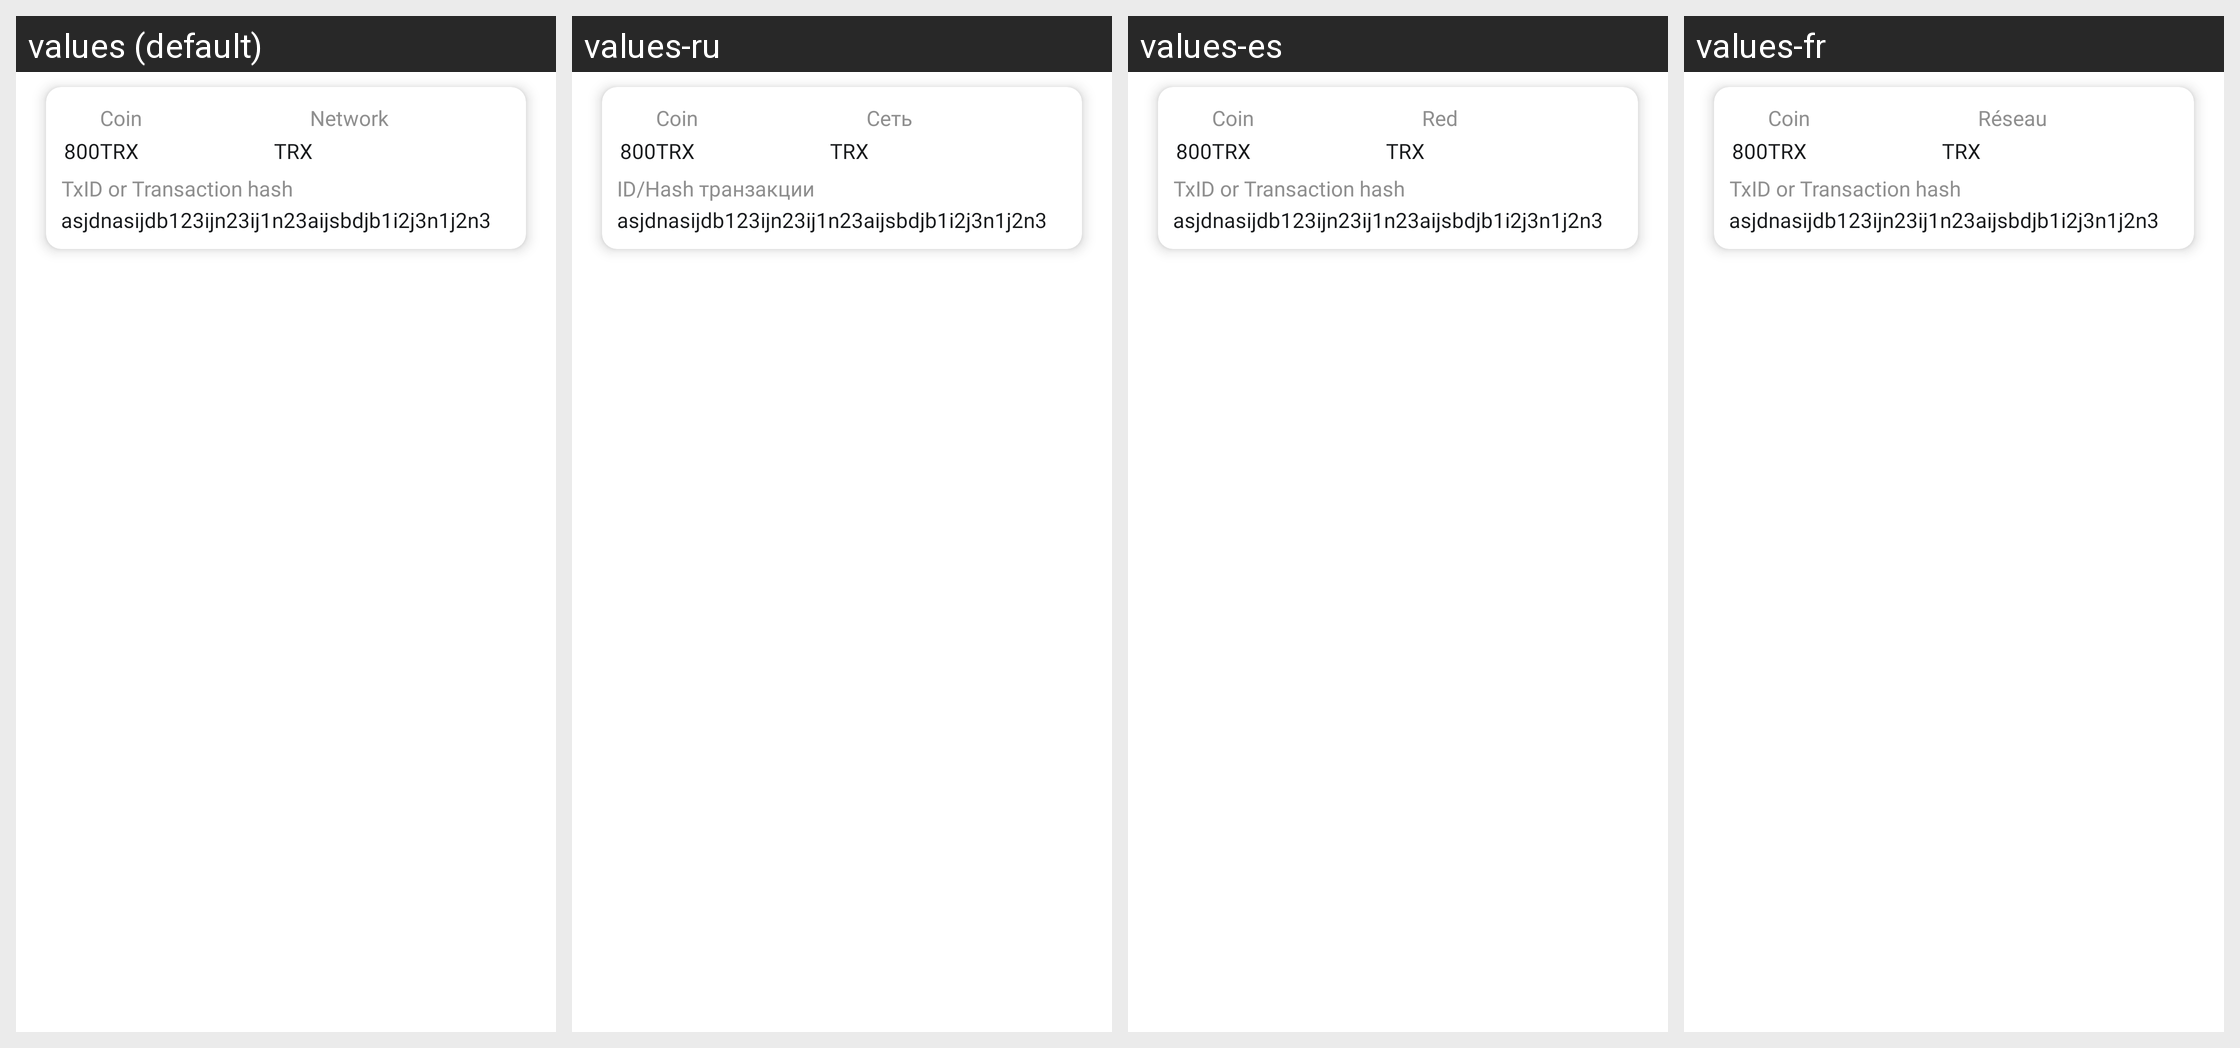

Here is an Android app screen in its default locale and in the app's own translations. Write out the translated-string differences for the strings that appear on this screen.
Android screen res/layout/transaction_row_layout.xml rendered under 4 locales, left to right: values (default), values-ru, values-es, values-fr. Device: Nexus 5 (rendered at 1080×1920; each locale shown at half size, 540×960, under a caption strip naming it); theme Theme.MaterialComponents.DayNight.NoActionBar.
Other locales in the repository, not shown: values-de.
Strings drawn on this screen, with the default value and each locale's value (text and hints the layout hard-codes, and strings that could not be matched under every locale, appear in the picture but are not listed):

coin
  values: Coin
  values-ru: Coin
  values-es: Coin
  values-fr: Coin

network
  values: Network
  values-ru: Сеть
  values-es: Red
  values-fr: Réseau

tx_id_or_hash
  values: TxID or Transaction hash
  values-ru: ID/Hash транзакции
  values-es: TxID or Transaction hash
  values-fr: TxID or Transaction hash
